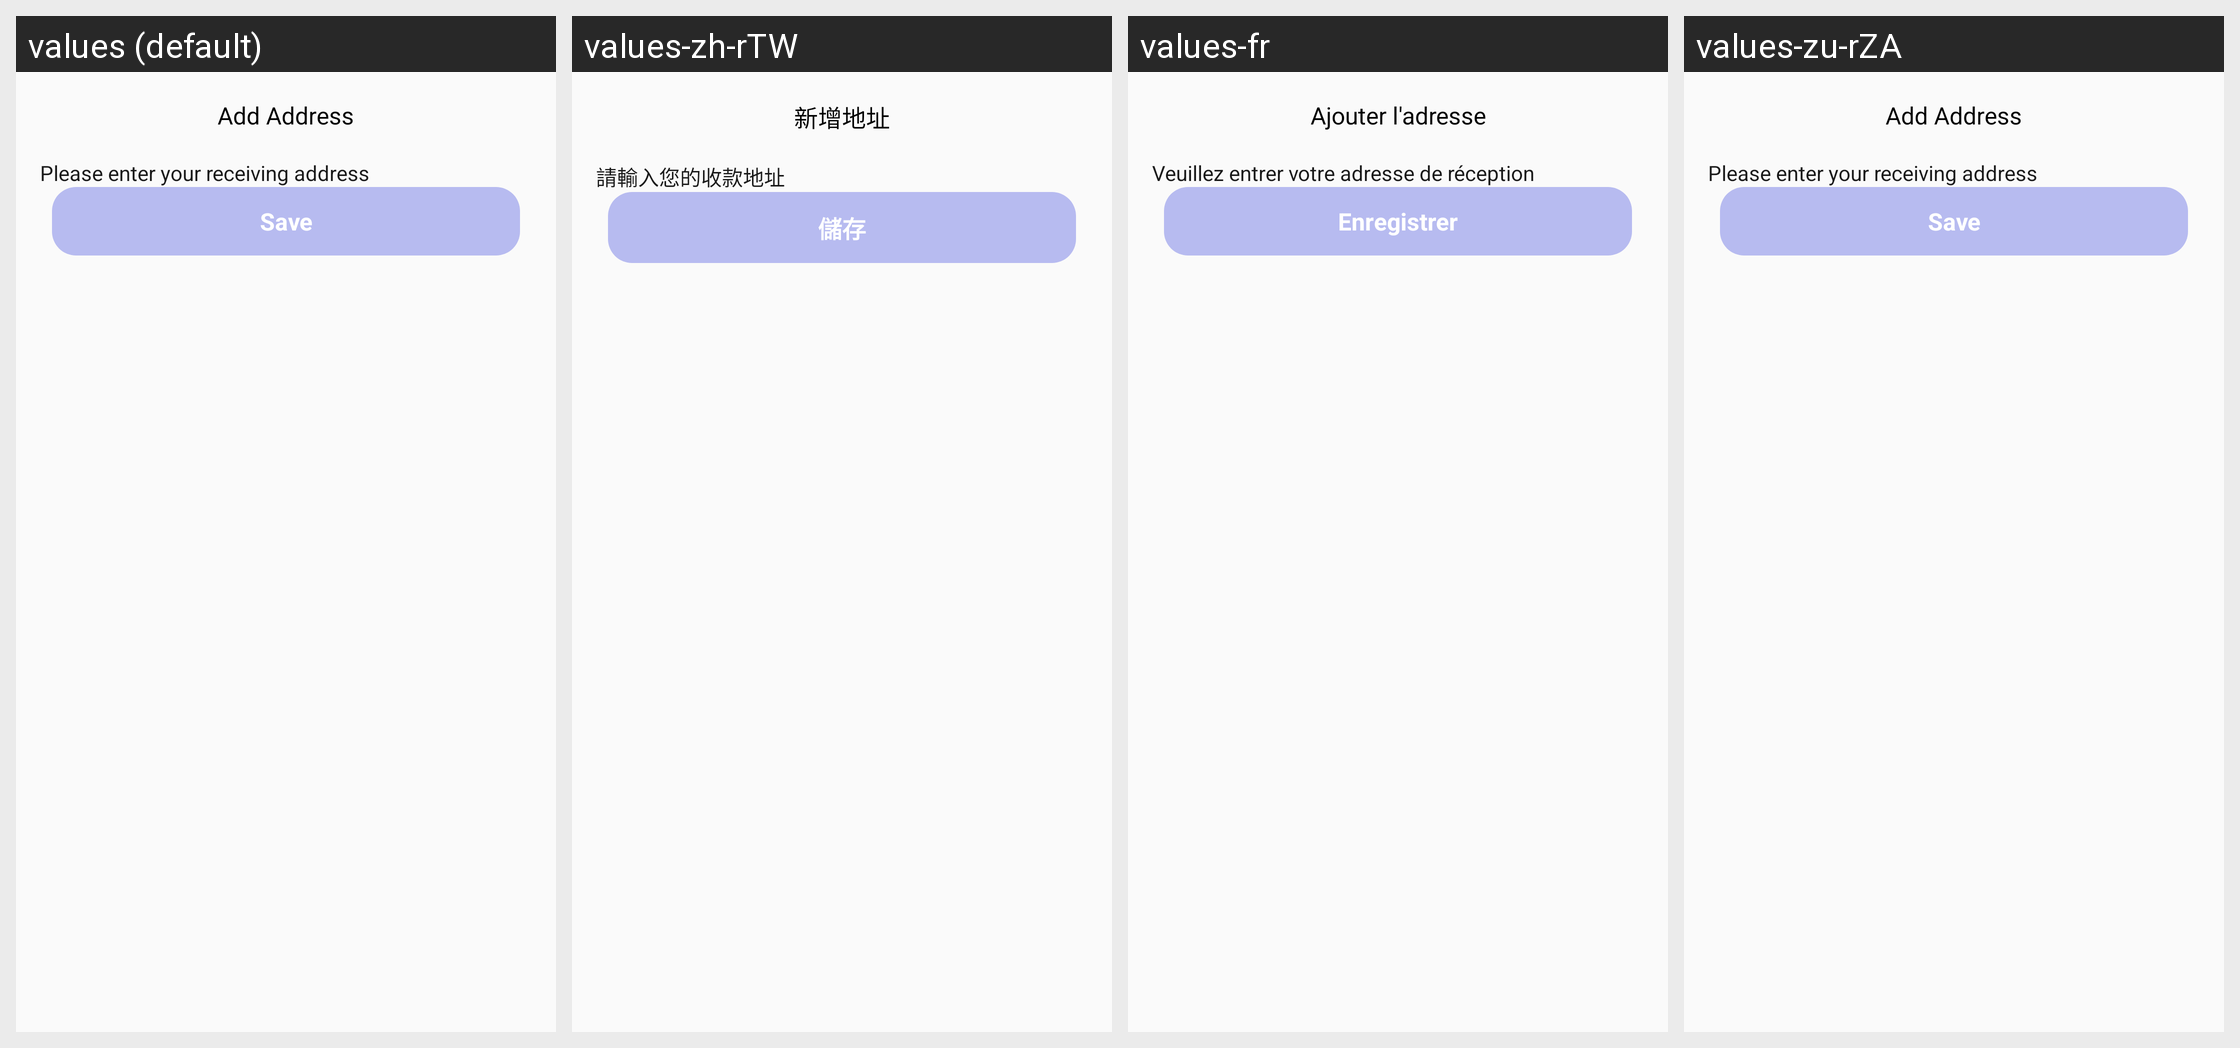

This grid shows one Android layout under several languages. Give, for every string resource on the screen, its name, the default text and each shown locale's text.
Android screen res/layout/add_trans_address_pop.xml rendered under 4 locales, left to right: values (default), values-zh-rTW, values-fr, values-zu-rZA. Device: Nexus 5 (rendered at 1080×1920; each locale shown at half size, 540×960, under a caption strip naming it); theme Theme.VoiceChat.
Other locales in the repository, not shown: values-ar-rEG, values-bn-rBD, values-de-rDE, values-el-rGR, values-en-rUS, values-es-rES, values-ha-rNG, values-he-rIL, values-hi-rIN, values-in-rID, values-it-rIT, values-ja-rJP, values-jv-rID, values-ko-rKR, values-lo-rLA, values-mn-rMN, values-ms-rMY, values-my-rMM, values-ne-rNP, values-pa-rIN, values-pl-rPL, values-pt-rPT, values-ro-rRO, values-ru-rRU, values-sw-rKE, values-th-rTH, values-tl-rPH, values-tr-rTR, values-uk-rUA, values-ur-rPK, values-vi-rVN, values-zh-rCN.
Strings drawn on this screen, with the default value and each locale's value (text and hints the layout hard-codes, and strings that could not be matched under every locale, appear in the picture but are not listed):

add_trans_title
  values: Add Address
  values-zh-rTW: 新增地址
  values-fr: Ajouter l'adresse
  values-zu-rZA: Add Address

add_trans_hint_receiving_address
  values: Please enter your receiving address
  values-zh-rTW: 請輸入您的收款地址
  values-fr: Veuillez entrer votre adresse de réception
  values-zu-rZA: Please enter your receiving address

add_trans_save
  values: Save
  values-zh-rTW: 儲存
  values-fr: Enregistrer
  values-zu-rZA: Save
